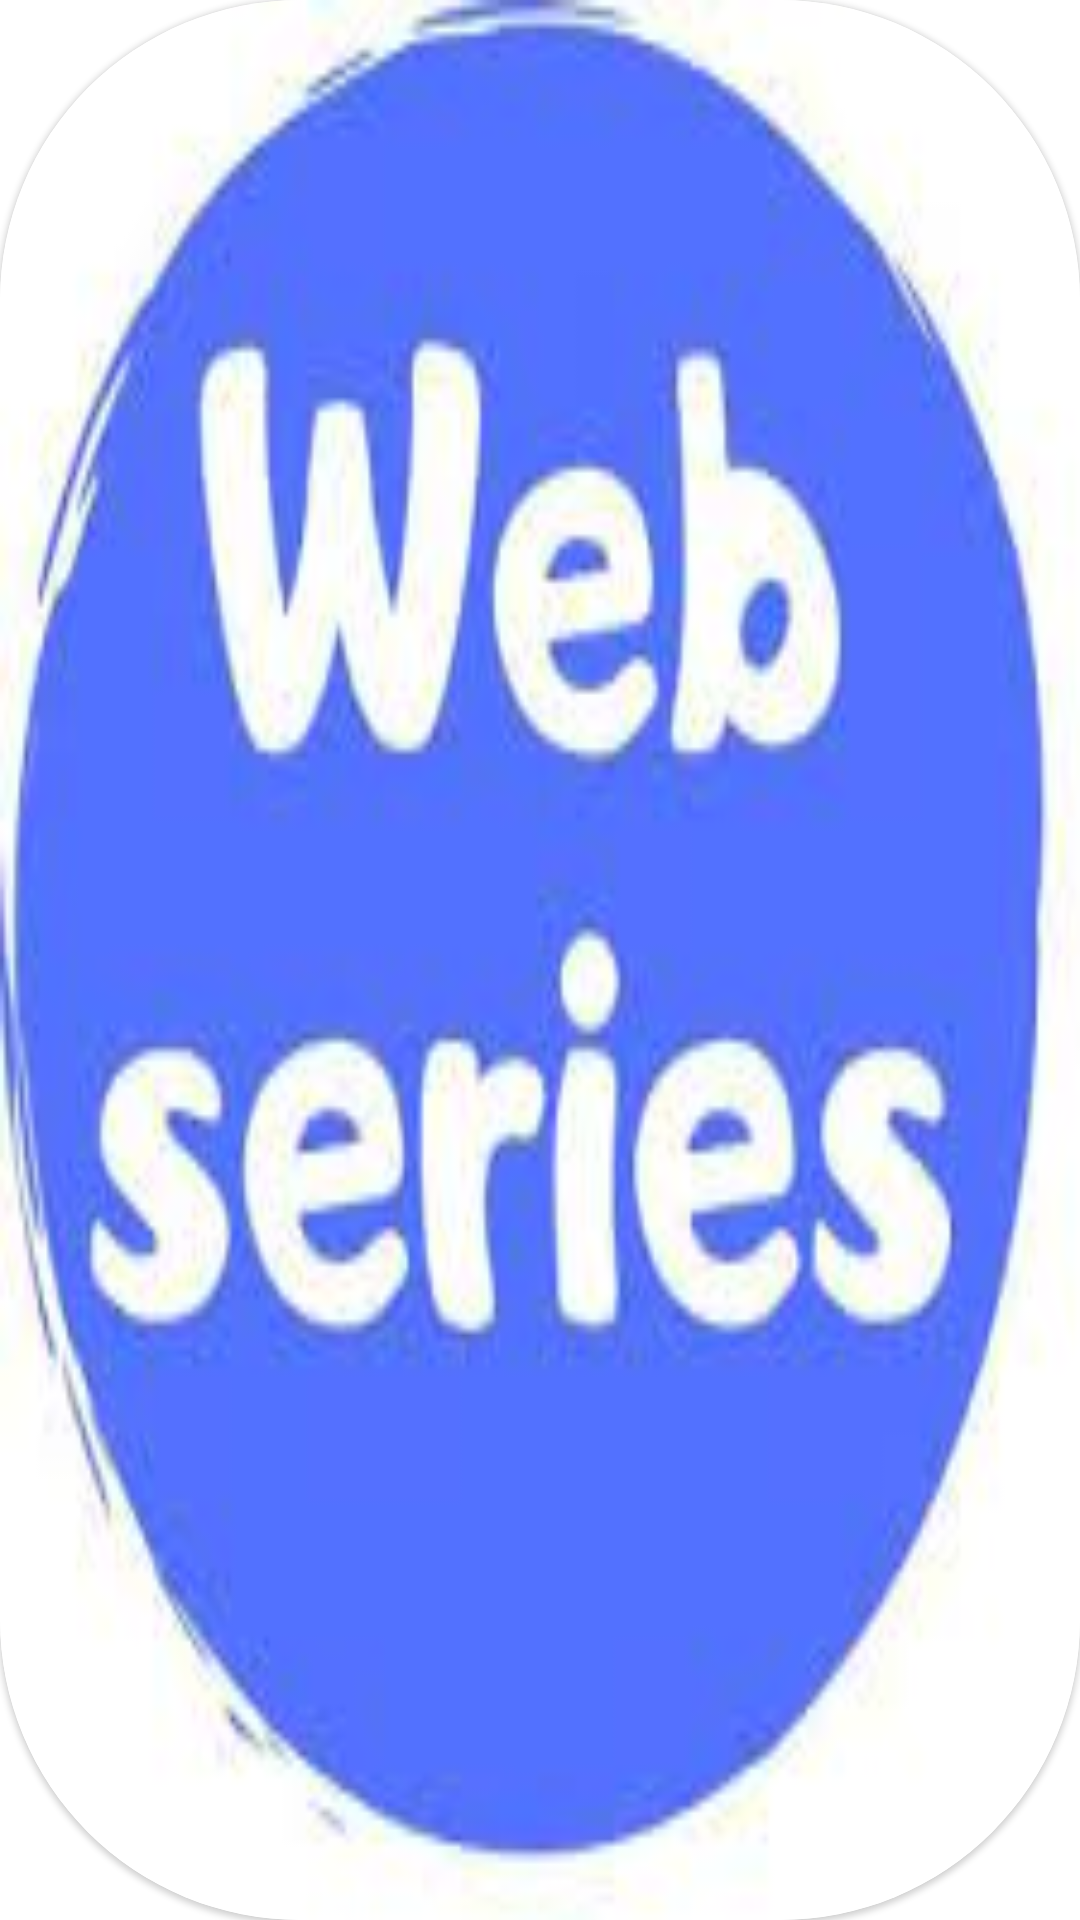

Layout XML and referenced resources for this Android screen:
<!-- AndroidManifest.xml: application theme Theme.JioCin -->
<!-- res/layout/recycler_view_explore.xml -->
<?xml version="1.0" encoding="utf-8"?>
<RelativeLayout xmlns:android="http://schemas.android.com/apk/res/android"
    android:layout_width="100dp"
    android:layout_height="100dp"
    xmlns:app="http://schemas.android.com/apk/res-auto"
    android:background="@android:color/transparent"
    android:layout_marginRight="5dp"
    android:layout_marginLeft="5dp">
    <com.google.android.material.card.MaterialCardView
        android:layout_width="match_parent"
        app:cardCornerRadius="100dp"
        android:layout_height="match_parent">
        <ImageView
            android:id="@+id/imgViewExplore"
            android:layout_width="match_parent"
            android:scaleType="fitXY"
            android:src="@drawable/img_5"
            android:layout_height="match_parent"/>
    </com.google.android.material.card.MaterialCardView>

</RelativeLayout>
<!-- resources referenced by this layout -->
<resources>
  <!-- drawable img_5: png bitmap (drawable, 82999 bytes) -->
  <style name="Theme.JioCin" parent="Theme.MaterialComponents.DayNight.DarkActionBar">
          
          <item name="colorPrimary">@color/purple_500</item>
          <item name="colorPrimaryVariant">@color/purple_700</item>
          <item name="colorOnPrimary">@color/white</item>
          
          <item name="colorSecondary">@color/teal_200</item>
          <item name="colorSecondaryVariant">@color/teal_700</item>
          <item name="colorOnSecondary">@color/black</item>
          
          <item name="android:statusBarColor" tools:targetApi="l">?attr/colorPrimaryVariant</item>
          
      </style>
  <!-- not gathered from this repository: default colours our renderer supplied (Android Studio template values) -->
  <color name="purple_500">#FF6200EE</color>
  <color name="purple_700">#FF3700B3</color>
  <color name="teal_200">#FF03DAC5</color>
  <color name="teal_700">#FF018786</color>
  <color name="black">#FF000000</color>
  <color name="white">#FFFFFFFF</color>
</resources>
